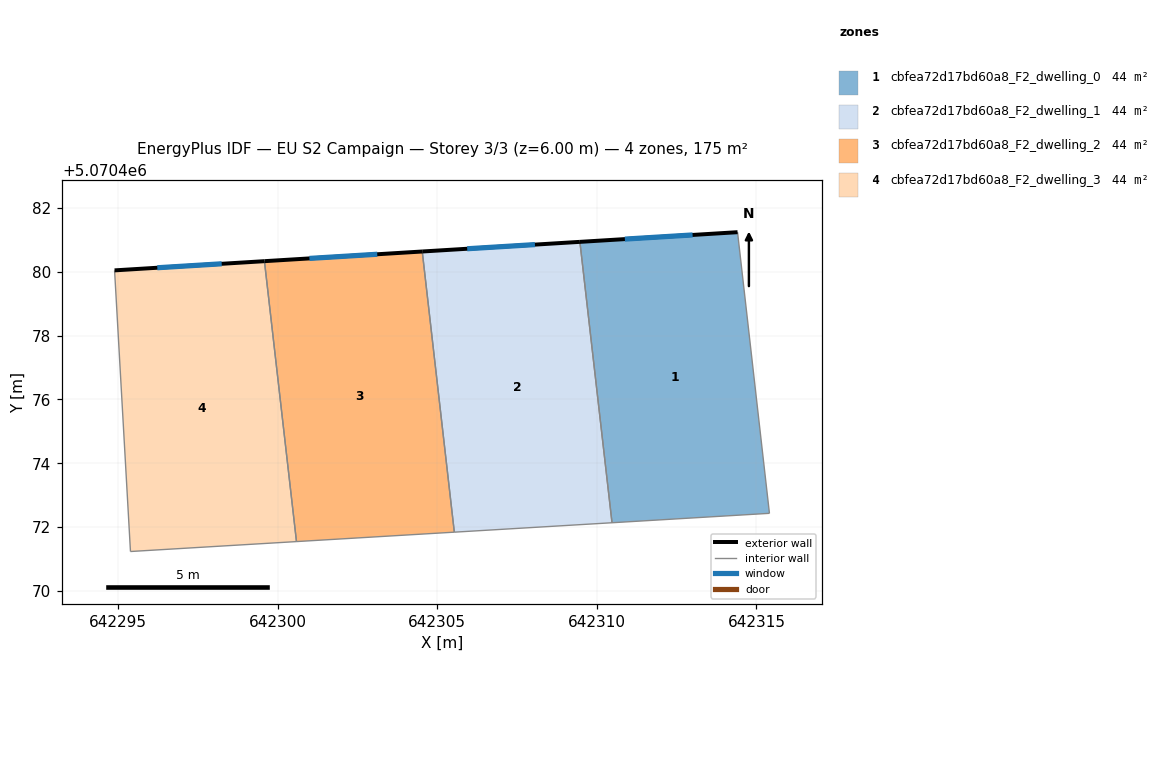
=== STOREY PLAN SPEC (per zone: floor XY polygon, exterior-wall plan segments, windows/doors) ===
zone 1: cbfea72d17bd60a8_F2_dwelling_0  (43.7 m²)
  floor: (642314.41, 5070481.24) (642315.41, 5070472.43) (642310.48, 5070472.14) (642309.47, 5070480.93)
  exterior wall: (642314.41, 5070481.24) – (642309.47, 5070480.93)  [4.9 m]
    window: (642313.00, 5070481.15) – (642310.88, 5070481.02)  [2.7 m²]
  interior walls: 3
zone 2: cbfea72d17bd60a8_F2_dwelling_1  (43.7 m²)
  floor: (642309.47, 5070480.93) (642310.48, 5070472.14) (642305.54, 5070471.84) (642304.53, 5070480.63)
  exterior wall: (642309.47, 5070480.93) – (642304.53, 5070480.63)  [4.9 m]
    window: (642308.06, 5070480.85) – (642305.94, 5070480.72)  [2.7 m²]
  interior walls: 3
zone 3: cbfea72d17bd60a8_F2_dwelling_2  (43.7 m²)
  floor: (642304.53, 5070480.63) (642305.54, 5070471.84) (642300.59, 5070471.55) (642299.59, 5070480.33)
  exterior wall: (642304.53, 5070480.63) – (642299.59, 5070480.33)  [5.0 m]
    window: (642303.12, 5070480.55) – (642301.00, 5070480.42)  [2.7 m²]
  interior walls: 3
zone 4: cbfea72d17bd60a8_F2_dwelling_3  (43.7 m²)
  floor: (642299.59, 5070480.33) (642300.59, 5070471.55) (642295.39, 5070471.24) (642294.90, 5070480.04)
  exterior wall: (642299.59, 5070480.33) – (642294.90, 5070480.04)  [4.7 m]
    window: (642298.25, 5070480.25) – (642296.23, 5070480.12)  [2.6 m²]
  interior walls: 3

=== DERIVED (storey summary) ===
Building: EU S2 Campaign
Storey: 3 of 3  (floor level z = 6.00 m)
Storey gross floor area: 174.9 m²
Zones on this storey: 4
  - cbfea72d17bd60a8_F2_dwelling_0: floor 43.7 m²; exterior wall 4.9 m (14.8 m²); 1 window(s) 2.7 m²; WWR 18.5%
  - cbfea72d17bd60a8_F2_dwelling_1: floor 43.7 m²; exterior wall 4.9 m (14.8 m²); 1 window(s) 2.7 m²; WWR 18.5%
  - cbfea72d17bd60a8_F2_dwelling_2: floor 43.7 m²; exterior wall 5.0 m (14.9 m²); 1 window(s) 2.7 m²; WWR 18.5%
  - cbfea72d17bd60a8_F2_dwelling_3: floor 43.7 m²; exterior wall 4.7 m (14.1 m²); 1 window(s) 2.6 m²; WWR 18.5%
Zone adjacency (shared interzone walls):
  - cbfea72d17bd60a8_F2_dwelling_0 ↔ cbfea72d17bd60a8_F2_dwelling_1
  - cbfea72d17bd60a8_F2_dwelling_1 ↔ cbfea72d17bd60a8_F2_dwelling_2
  - cbfea72d17bd60a8_F2_dwelling_2 ↔ cbfea72d17bd60a8_F2_dwelling_3